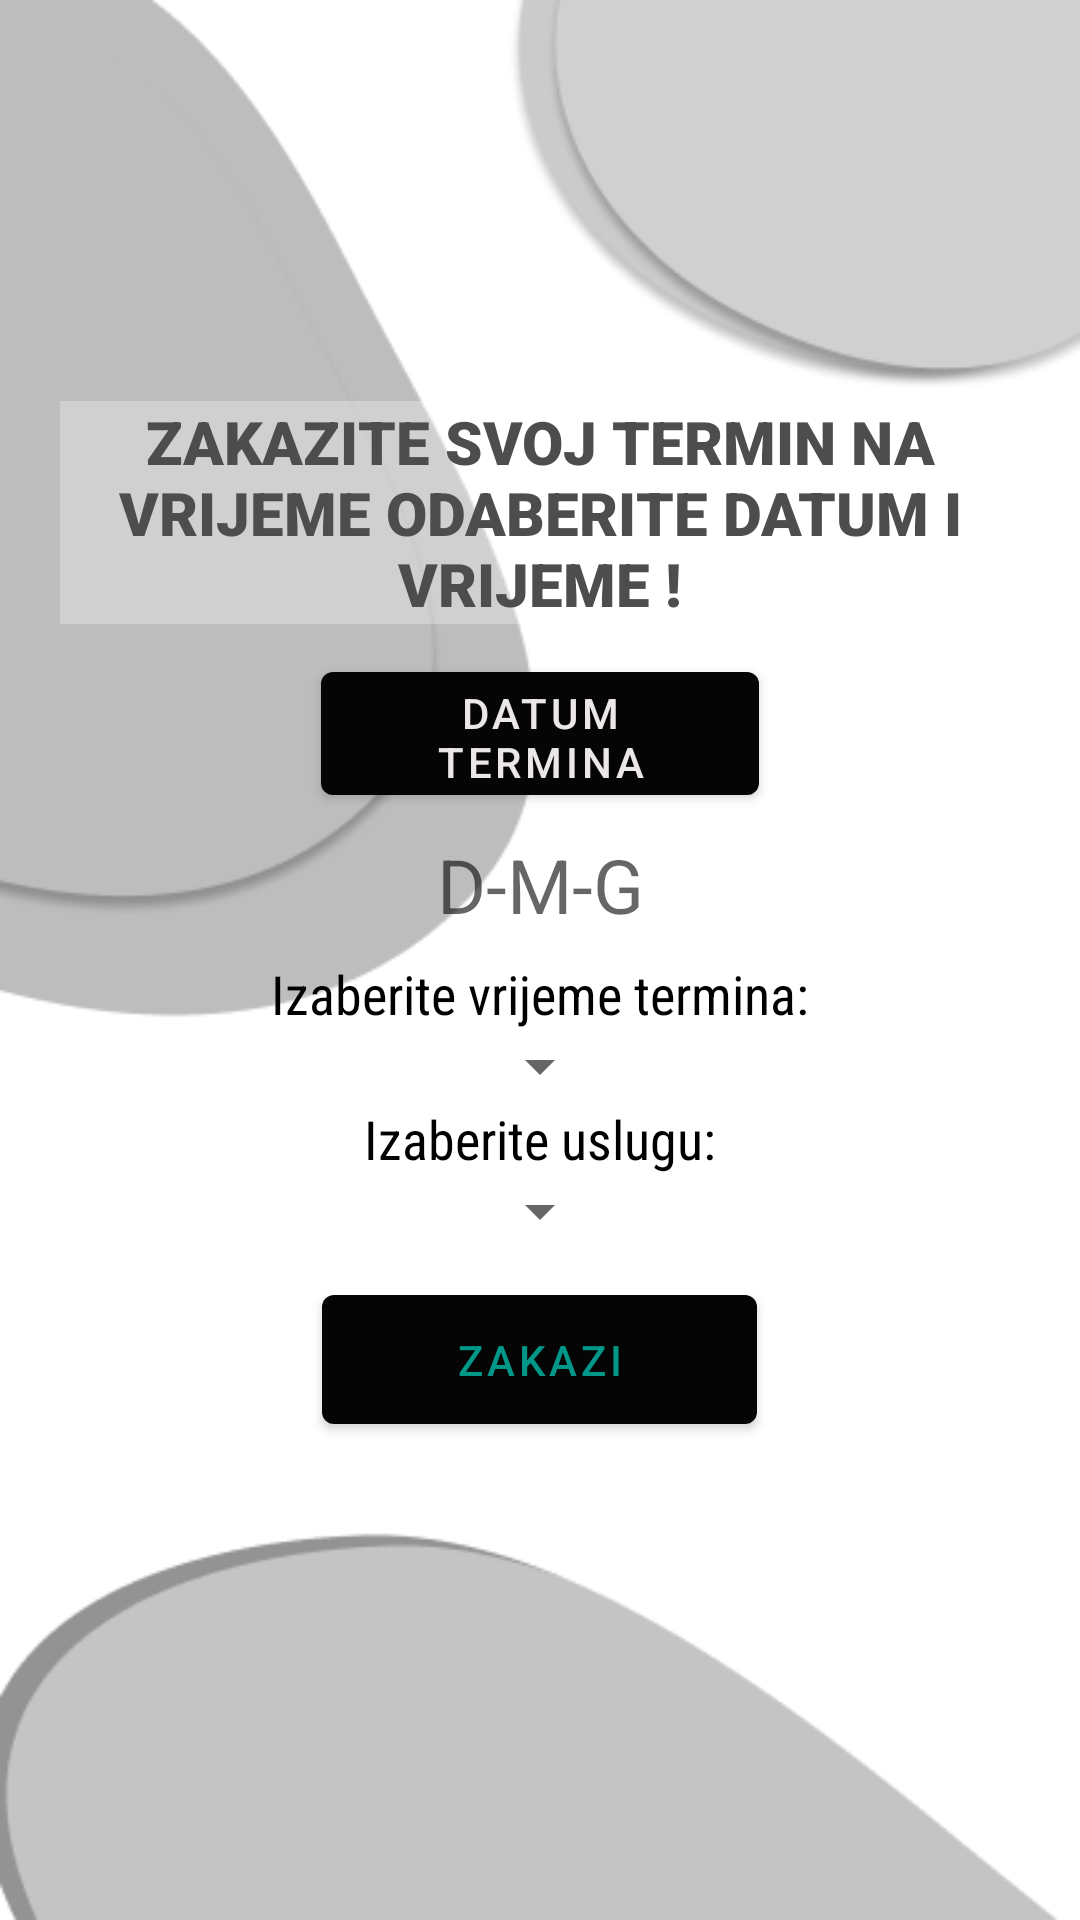

Produce the Android XML layout that renders to this screen, including the resource entries it uses.
<!-- AndroidManifest.xml: application theme Theme.Frizer -->
<!-- res/layout/activity_termin_add.xml -->
<?xml version="1.0" encoding="utf-8"?>
<androidx.constraintlayout.widget.ConstraintLayout xmlns:android="http://schemas.android.com/apk/res/android"
    xmlns:app="http://schemas.android.com/apk/res-auto"
    xmlns:tools="http://schemas.android.com/tools"
    android:layout_width="match_parent"
    android:layout_height="match_parent"
    android:background="@drawable/bg4"
    tools:context=".user.TerminAddActivity">


    <LinearLayout
        android:id="@+id/linearLogin"
        android:layout_width="0dp"
        android:layout_height="wrap_content"
        android:background="#00FFFFFF"
        android:gravity="center_horizontal"
        android:orientation="vertical"
        android:padding="20dp"
        app:layout_constraintBottom_toBottomOf="parent"
        app:layout_constraintEnd_toEndOf="parent"
        app:layout_constraintStart_toStartOf="parent"
        app:layout_constraintTop_toTopOf="parent"
        app:layout_constraintVertical_bias="0.449">

        <TextView
            android:id="@+id/naslov"
            android:layout_width="wrap_content"
            android:layout_height="wrap_content"
            android:layout_marginBottom="10dp"
            android:autoText="false"
            android:background="#48FDFDFD"
            android:fontFamily="sans-serif-black"
            android:text="@string/zakazite_svoj_termin_na_vrijeme_odaberite_datum_i_vrijeme"
            android:textAlignment="center"
            android:textAllCaps="true"
            android:textColor="#4E4D4D"
            android:textSize="20sp" />

        <Button
            android:id="@+id/datePickerButton"
            android:layout_width="146dp"
            android:layout_height="53dp"
            android:onClick="onDateButton"
            android:text="@string/datum_termina"
            android:textColor="#ECE7E7"
            app:backgroundTint="#050505" />

        <TextView
            android:id="@+id/textDatum"
            android:layout_width="136dp"
            android:layout_height="48dp"
            android:autofillHints=""
            android:ems="10"
            android:gravity="center"
            android:hint="@string/d_m_g"
            android:inputType="textPersonName"
            android:textSize="25sp" />

        <TextView
            android:id="@+id/vrijemeView"
            android:layout_width="wrap_content"
            android:layout_height="wrap_content"
            android:background="#00000000"
            android:fontFamily="sans-serif-condensed"
            android:text="@string/izaberite_vrijeme_termina"
            android:textColor="#000000"
            android:textSize="18sp" />
        <Spinner
            android:id="@+id/spin_termini"
            android:layout_width="wrap_content"
            android:layout_height="wrap_content" />



        <TextView
            android:id="@+id/datumView"
            android:layout_width="wrap_content"
            android:layout_height="wrap_content"
            android:background="#00000000"

            android:fontFamily="sans-serif-condensed"
            android:text="@string/izaberite_uslugu"
            android:textColor="#000000"
            android:textSize="18sp" />

        <Spinner
            android:id="@+id/spin_usluge"
            android:layout_width="wrap_content"
            android:layout_height="wrap_content" />

        <Button
            android:id="@+id/zakaziBtn"
            android:layout_width="145dp"
            android:layout_height="55dp"
            android:layout_marginTop="10dp"
            android:onClick="zakaziTermin"
            android:text="@string/zakazi"
            android:textColor="#009688"
            app:backgroundTint="#050505" />

    </LinearLayout>

    

    

    


</androidx.constraintlayout.widget.ConstraintLayout>
<!-- resources referenced by this layout -->
<resources>
  <!-- drawable bg4: png bitmap (drawable, 15695 bytes) -->
  <string name="d_m_g">D-M-G</string>0
  <string name="datum_termina">Datum termina</string>
  <string name="izaberite_uslugu">Izaberite uslugu:</string>
  <string name="izaberite_vrijeme_termina">Izaberite vrijeme termina:</string>
  <string name="zakazi">Zakazi</string>
  <string name="zakazite_svoj_termin_na_vrijeme_odaberite_datum_i_vrijeme">Zakazite svoj termin na vrijeme odaberite datum i vrijeme !</string>
  <style name="Theme.Frizer" parent="Theme.MaterialComponents.DayNight.DarkActionBar">
          
          <item name="colorPrimary">@color/purple_500</item>
          <item name="colorPrimaryVariant">@color/purple_700</item>
          <item name="colorOnPrimary">@color/white</item>
          
          <item name="colorSecondary">@color/teal_200</item>
          <item name="colorSecondaryVariant">@color/teal_700</item>
          <item name="colorOnSecondary">@color/black</item>
          
          <item name="android:statusBarColor" tools:targetApi="l">?attr/colorPrimaryVariant</item>
          
      </style>
  <!-- not gathered from this repository: default colours our renderer supplied (Android Studio template values) -->
  <color name="purple_500">#FF6200EE</color>
  <color name="purple_700">#FF3700B3</color>
  <color name="teal_200">#FF03DAC5</color>
  <color name="teal_700">#FF018786</color>
  <color name="black">#FF000000</color>
  <color name="white">#FFFFFFFF</color>
</resources>
